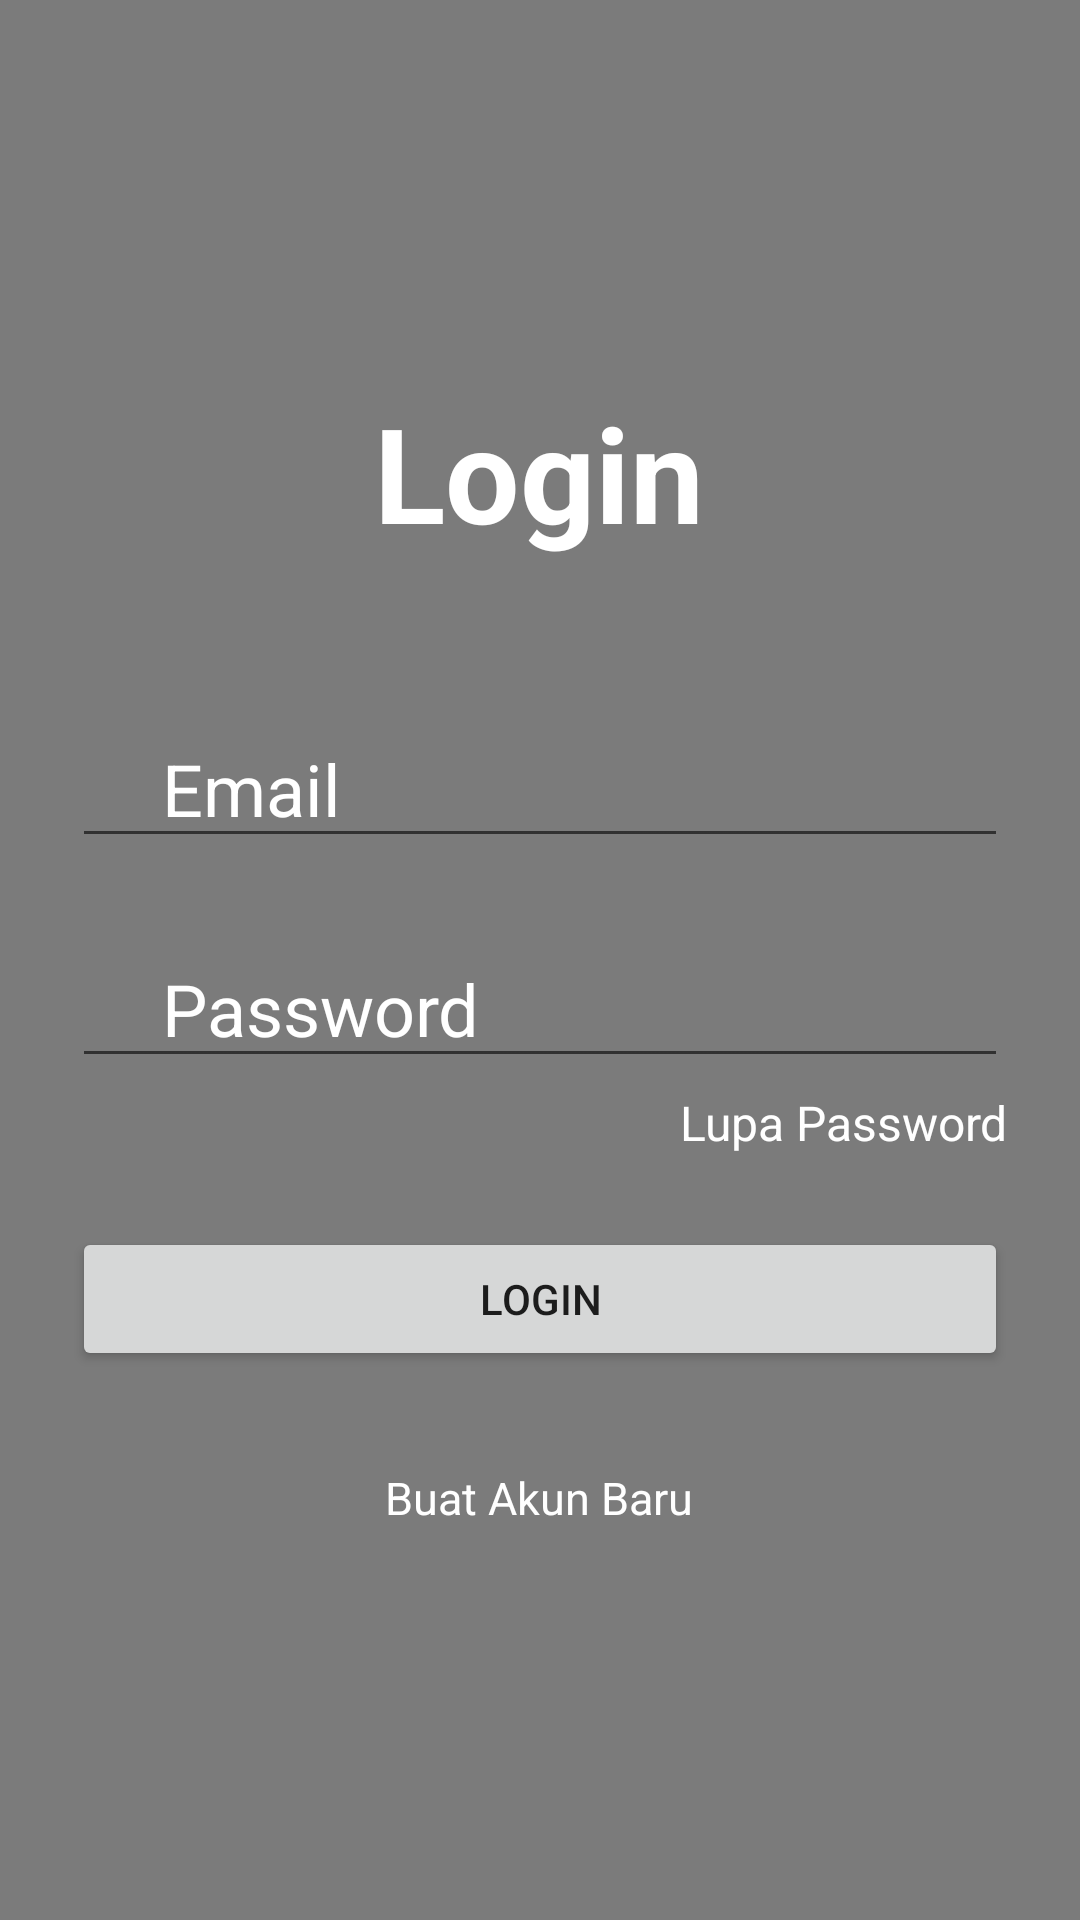

Android layout source for this screen:
<!-- AndroidManifest.xml: application theme Theme.Si_Nau -->
<!-- res/layout/activity_login.xml -->
<?xml version="1.0" encoding="utf-8"?>
<androidx.constraintlayout.widget.ConstraintLayout xmlns:android="http://schemas.android.com/apk/res/android"
    xmlns:app="http://schemas.android.com/apk/res-auto"
    xmlns:tools="http://schemas.android.com/tools"
    android:layout_width="match_parent"
    android:layout_height="match_parent"
    tools:context=".LoginActivity">

    <View
        android:layout_width="match_parent"
        android:layout_height="match_parent"
        android:background="#81000000" />

    <ScrollView
        android:layout_width="match_parent"
        android:layout_height="match_parent"
        android:fillViewport="true"
        app:layout_constraintBottom_toBottomOf="parent"
        app:layout_constraintEnd_toEndOf="parent"
        app:layout_constraintHorizontal_bias="0.0"
        app:layout_constraintStart_toStartOf="parent"
        app:layout_constraintTop_toTopOf="parent"
        app:layout_constraintVertical_bias="0.0"
        tools:ignore="SpeakableTextPresentCheck">

        <androidx.constraintlayout.widget.ConstraintLayout
            android:layout_width="match_parent"
            android:layout_height="match_parent">


            <TextView
                android:id="@+id/textView"
                android:layout_width="wrap_content"
                android:layout_height="wrap_content"
                android:layout_marginTop="128dp"
                android:text="Login"
                android:textAlignment="center"
                android:textColor="@color/white"
                android:textSize="44sp"
                android:textStyle="bold"
                app:layout_constraintEnd_toEndOf="parent"
                app:layout_constraintHorizontal_bias="0.498"
                app:layout_constraintStart_toStartOf="parent"
                app:layout_constraintTop_toTopOf="parent" />

            <EditText
                android:id="@+id/txtEmail"
                android:layout_width="0dp"
                android:layout_height="wrap_content"
                android:layout_marginStart="24dp"
                android:layout_marginTop="50dp"
                android:layout_marginEnd="24dp"
                android:ems="10"
                android:textSize="24sp"
                android:inputType="textPersonName"
                android:paddingLeft="30dp"
                android:paddingRight="30dp"
                android:hint="Email"
                android:textColorHint="@color/white"
                android:textColor="@color/white"
                app:layout_constraintEnd_toEndOf="parent"
                app:layout_constraintStart_toStartOf="parent"
                app:layout_constraintTop_toBottomOf="@+id/textView" />

            <EditText
                android:id="@+id/txtPass"
                android:layout_width="0dp"
                android:layout_height="wrap_content"
                android:layout_marginStart="24dp"
                android:layout_marginTop="24dp"
                android:layout_marginEnd="24dp"
                android:ems="10"
                android:hint="Password"
                android:inputType="textPassword"
                android:paddingLeft="30dp"
                android:paddingRight="30dp"
                android:textColor="@color/white"
                android:textColorHint="@color/white"
                android:textSize="24sp"
                app:layout_constraintEnd_toEndOf="parent"
                app:layout_constraintHorizontal_bias="1.0"
                app:layout_constraintStart_toStartOf="parent"
                app:layout_constraintTop_toBottomOf="@+id/txtEmail" />

            <TextView
                android:id="@+id/lupapass"
                android:layout_width="wrap_content"
                android:layout_height="wrap_content"
                android:layout_marginTop="4dp"
                android:textSize="16sp"
                android:text="Lupa Password"
                android:textColor="@color/white"

                app:layout_constraintEnd_toEndOf="@+id/txtPass"
                app:layout_constraintTop_toBottomOf="@+id/txtPass" />

            <Button
                android:id="@+id/login"
                android:layout_width="0dp"
                android:layout_height="wrap_content"
                android:layout_marginTop="24dp"
                android:text="Login"
                app:layout_constraintEnd_toEndOf="@+id/lupapass"
                app:layout_constraintHorizontal_bias="0.498"
                app:layout_constraintStart_toStartOf="@+id/txtPass"
                app:layout_constraintTop_toBottomOf="@+id/lupapass" />

            <TextView
                android:id="@+id/akunbaru"
                android:layout_width="wrap_content"
                android:layout_height="wrap_content"
                android:layout_marginTop="32dp"
                android:text="Buat Akun Baru"
                android:textSize="15sp"
                android:textColor="@color/white"
                app:layout_constraintEnd_toEndOf="@+id/login"
                app:layout_constraintHorizontal_bias="0.498"
                app:layout_constraintStart_toStartOf="@+id/login"
                app:layout_constraintTop_toBottomOf="@+id/login" />


        </androidx.constraintlayout.widget.ConstraintLayout>

    </ScrollView>


</androidx.constraintlayout.widget.ConstraintLayout>
<!-- resources referenced by this layout -->
<resources>
  <style name="Theme.Si_Nau" parent="Theme.AppCompat.Light.NoActionBar">
          
          <item name="colorPrimary">@color/purple_500</item>
          <item name="colorPrimaryVariant">@color/purple_700</item>
          <item name="colorOnPrimary">@color/white</item>
          
          <item name="colorSecondary">@color/teal_200</item>
          <item name="colorSecondaryVariant">@color/teal_700</item>
          <item name="colorOnSecondary">@color/black</item>
          
          <item name="android:statusBarColor" tools:targetApi="l">?attr/colorPrimaryVariant</item>
          
      </style>
  <!-- not gathered from this repository: default colours our renderer supplied (Android Studio template values) -->
  <color name="purple_500">#FF6200EE</color>
  <color name="purple_700">#FF3700B3</color>
  <color name="teal_200">#FF03DAC5</color>
  <color name="teal_700">#FF018786</color>
  <color name="black">#FF000000</color>
  <color name="white">#FFFFFFFF</color>
</resources>
